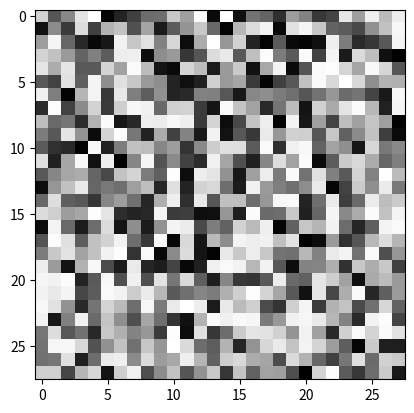

The script that saved this image:
import numpy as np
import matplotlib.pyplot as plt


def to_img(image, path):
    plt.imshow(image, cmap='Greys')
    plt.savefig(path)


if __name__ == '__main__':
   a = np.random.rand(28, 28)
   to_img(a, "tmp.png")